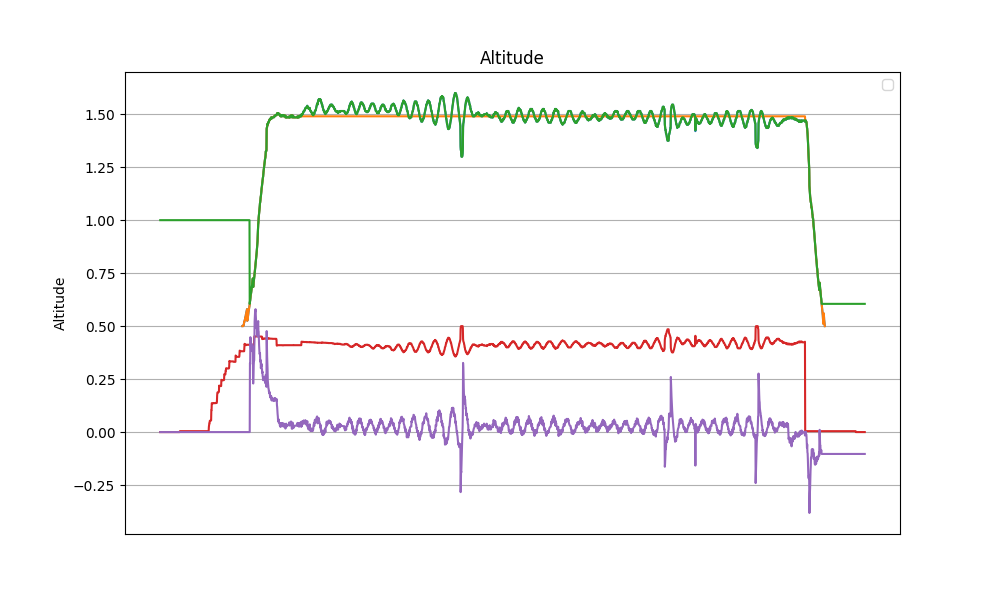

Data behind this chart, as committed beside it:
datetime, z, z_ref, z_hat, v_hat, alpha_1, alpha_0, tau
2024-04-11 12:18:52.987310, nan, nan, 1.0, 0.0, 20.0, -10.0, 0.0
2024-04-11 12:18:53.012965, nan, nan, 1.0, 0.0, 20.0, -10.0, 0.0
2024-04-11 12:18:53.037175, nan, nan, 1.0, 0.0, 20.0, -10.0, 0.0
2024-04-11 12:18:53.060543, nan, nan, 1.0, 0.0, 20.0, -10.0, 0.0
2024-04-11 12:18:53.083553, nan, nan, 1.0, 0.0, 20.0, -10.0, 0.0
2024-04-11 12:18:53.109835, nan, nan, 1.0, 0.0, 20.0, -10.0, 0.0
2024-04-11 12:18:53.132747, nan, nan, 1.0, 0.0, 20.0, -10.0, 0.0
2024-04-11 12:18:53.157466, nan, nan, 1.0, 0.0, 20.0, -10.0, 0.0
2024-04-11 12:18:53.180281, nan, nan, 1.0, 0.0, 20.0, -10.0, 0.0
2024-04-11 12:18:53.205703, nan, nan, 1.0, 0.0, 20.0, -10.0, 0.0
2024-04-11 12:18:53.229827, nan, nan, 1.0, 0.0, 20.0, -10.0, 0.0
2024-04-11 12:18:53.252850, nan, nan, 1.0, 0.0, 20.0, -10.0, 0.0
2024-04-11 12:18:53.276119, nan, nan, 1.0, 0.0, 20.0, -10.0, 0.0
2024-04-11 12:18:53.300768, nan, nan, 1.0, 0.0, 20.0, -10.0, 0.0
2024-04-11 12:18:53.323863, nan, nan, 1.0, 0.0, 20.0, -10.0, 0.0
2024-04-11 12:18:53.346432, nan, nan, 1.0, 0.0, 20.0, -10.0, 0.0
2024-04-11 12:18:53.370736, nan, nan, 1.0, 0.0, 20.0, -10.0, 0.0
2024-04-11 12:18:53.395881, nan, nan, 1.0, 0.0, 20.0, -10.0, 0.0
2024-04-11 12:18:53.420244, nan, nan, 1.0, 0.0, 20.0, -10.0, 0.0
2024-04-11 12:18:53.445541, nan, nan, 1.0, 0.0, 20.0, -10.0, 0.0
2024-04-11 12:18:53.471800, nan, nan, 1.0, 0.0, 20.0, -10.0, 0.0
2024-04-11 12:18:53.496968, nan, nan, 1.0, 0.0, 20.0, -10.0, 0.0
2024-04-11 12:18:53.519720, nan, nan, 1.0, 0.0, 20.0, -10.0, 0.0
2024-04-11 12:18:53.542232, nan, nan, 1.0, 0.0, 20.0, -10.0, 0.0
2024-04-11 12:18:53.566731, nan, nan, 1.0, 0.0, 20.0, -10.0, 0.0
2024-04-11 12:18:53.589257, nan, nan, 1.0, 0.0, 20.0, -10.0, 0.0
2024-04-11 12:18:53.611906, nan, nan, 1.0, 0.0, 20.0, -10.0, 0.0
2024-04-11 12:18:53.636230, nan, nan, 1.0, 0.0, 20.0, -10.0, 0.0
2024-04-11 12:18:53.658759, nan, nan, 1.0, 0.0, 20.0, -10.0, 0.0
2024-04-11 12:18:53.681749, nan, nan, 1.0, 0.0, 20.0, -10.0, 0.0
2024-04-11 12:18:53.705959, nan, nan, 1.0, 0.0, 20.0, -10.0, 0.0
2024-04-11 12:18:53.728670, nan, nan, 1.0, 0.0, 20.0, -10.0, 0.0
2024-04-11 12:18:53.751732, nan, nan, 1.0, 0.0, 20.0, -10.0, 0.0
2024-04-11 12:18:53.775723, nan, nan, 1.0, 0.0, 20.0, -10.0, 0.0
2024-04-11 12:18:53.798677, nan, nan, 1.0, 0.0, 20.0, -10.0, 0.0
2024-04-11 12:18:53.821467, nan, nan, 1.0, 0.0, 20.0, -10.0, 0.0
2024-04-11 12:18:53.846021, nan, nan, 1.0, 0.0, 20.0, -10.0, 0.0
2024-04-11 12:18:53.868601, nan, nan, 1.0, 0.0, 20.0, -10.0, 0.0
2024-04-11 12:18:53.891451, nan, nan, 1.0, 0.0, 20.0, -10.0, 0.0
2024-04-11 12:18:53.915592, nan, nan, 1.0, 0.0, 20.0, -10.0, 0.0
2024-04-11 12:18:53.939583, nan, nan, 1.0, 0.0, 20.0, -10.0, 0.0
2024-04-11 12:18:53.962376, nan, nan, 1.0, 0.0, 20.0, -10.0, 0.0
2024-04-11 12:18:53.986697, nan, nan, 1.0, 0.0, 20.0, -10.0, 0.0
2024-04-11 12:18:54.009468, nan, nan, 1.0, 0.0, 20.0, -10.0, 0.0
2024-04-11 12:18:54.031976, nan, nan, 1.0, 0.0, 20.0, -10.0, 0.0
2024-04-11 12:18:54.055267, nan, nan, 1.0, 0.0, 20.0, -10.0, 0.0
2024-04-11 12:18:54.077882, nan, nan, 1.0, 0.0, 20.0, -10.0, 0.0
2024-04-11 12:18:54.100500, nan, nan, 1.0, 0.0, 20.0, -10.0, 0.0
2024-04-11 12:18:54.123204, nan, nan, 1.0, 0.0, 20.0, -10.0, 0.0
2024-04-11 12:18:54.146066, nan, nan, 1.0, 0.0, 20.0, -10.0, 0.0
2024-04-11 12:18:54.170640, nan, nan, 1.0, 0.0, 20.0, -10.0, 0.0
2024-04-11 12:18:54.193943, nan, nan, 1.0, 0.0, 20.0, -10.0, 0.0
2024-04-11 12:18:54.216664, nan, nan, 1.0, 0.0, 20.0, -10.0, 0.0
2024-04-11 12:18:54.239722, nan, nan, 1.0, 0.0, 20.0, -10.0, 0.0
2024-04-11 12:18:54.262278, nan, nan, 1.0, 0.0, 20.0, -10.0, 0.0
2024-04-11 12:18:54.284864, nan, nan, 1.0, 0.0, 20.0, -10.0, 0.0
2024-04-11 12:18:54.308088, nan, nan, 1.0, 0.0, 20.0, -10.0, 0.0
2024-04-11 12:18:54.330685, nan, nan, 1.0, 0.0, 20.0, -10.0, 0.0
2024-04-11 12:18:54.353394, nan, nan, 1.0, 0.0, 20.0, -10.0, 0.0
2024-04-11 12:18:54.376077, nan, nan, 1.0, 0.0, 20.0, -10.0, 0.0
... 3,098 more rows
